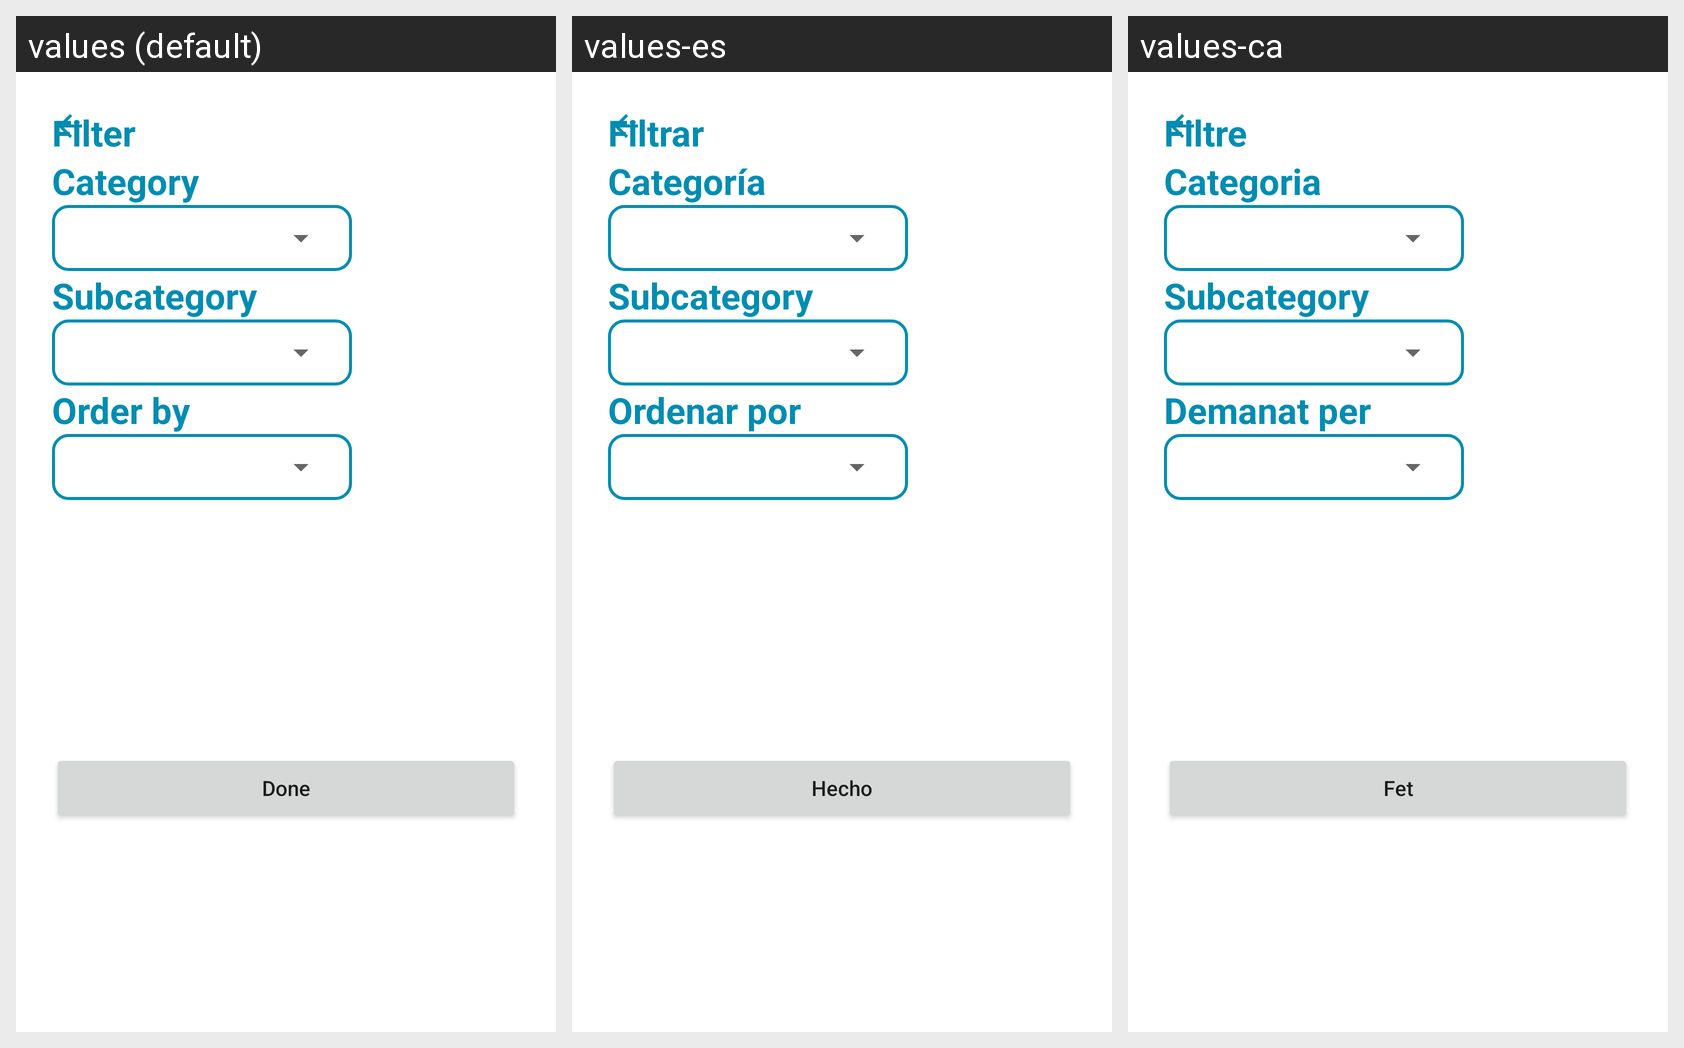

Locale-by-locale string values for the Android screen shown in this grid:
Android screen res/layout/activity_filtro_categorias_test.xml rendered under 3 locales, left to right: values (default), values-es, values-ca. Device: Nexus 5 (rendered at 1080×1920; each locale shown at half size, 540×960, under a caption strip naming it); theme Theme.LetMeDoIt.
Strings drawn on this screen, with the default value and each locale's value (text and hints the layout hard-codes, and strings that could not be matched under every locale, appear in the picture but are not listed):

filter
  values: Filter
  values-es: Filtrar
  values-ca: Filtre

category
  values: Category
  values-es: Categoría
  values-ca: Categoria

order_by
  values: Order by
  values-es: Ordenar por
  values-ca: Demanat per

done
  values: Done
  values-es: Hecho
  values-ca: Fet
